Labelled photos from "parts", an image-classification folder in rahualrai/parts_classification. The possible labels are: connector, gear, plate, shaft, spring.

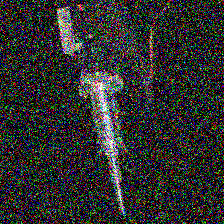
Label: spring

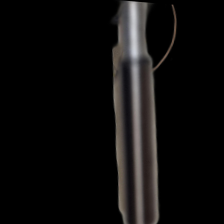
Label: shaft

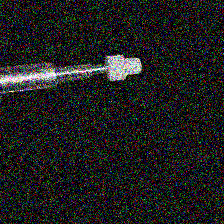
Label: gear

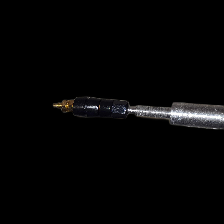
Label: connector

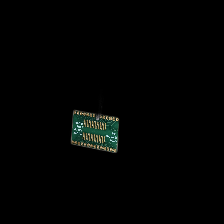
Label: plate

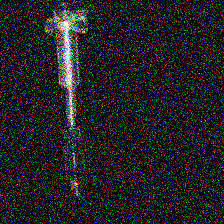
Label: connector
